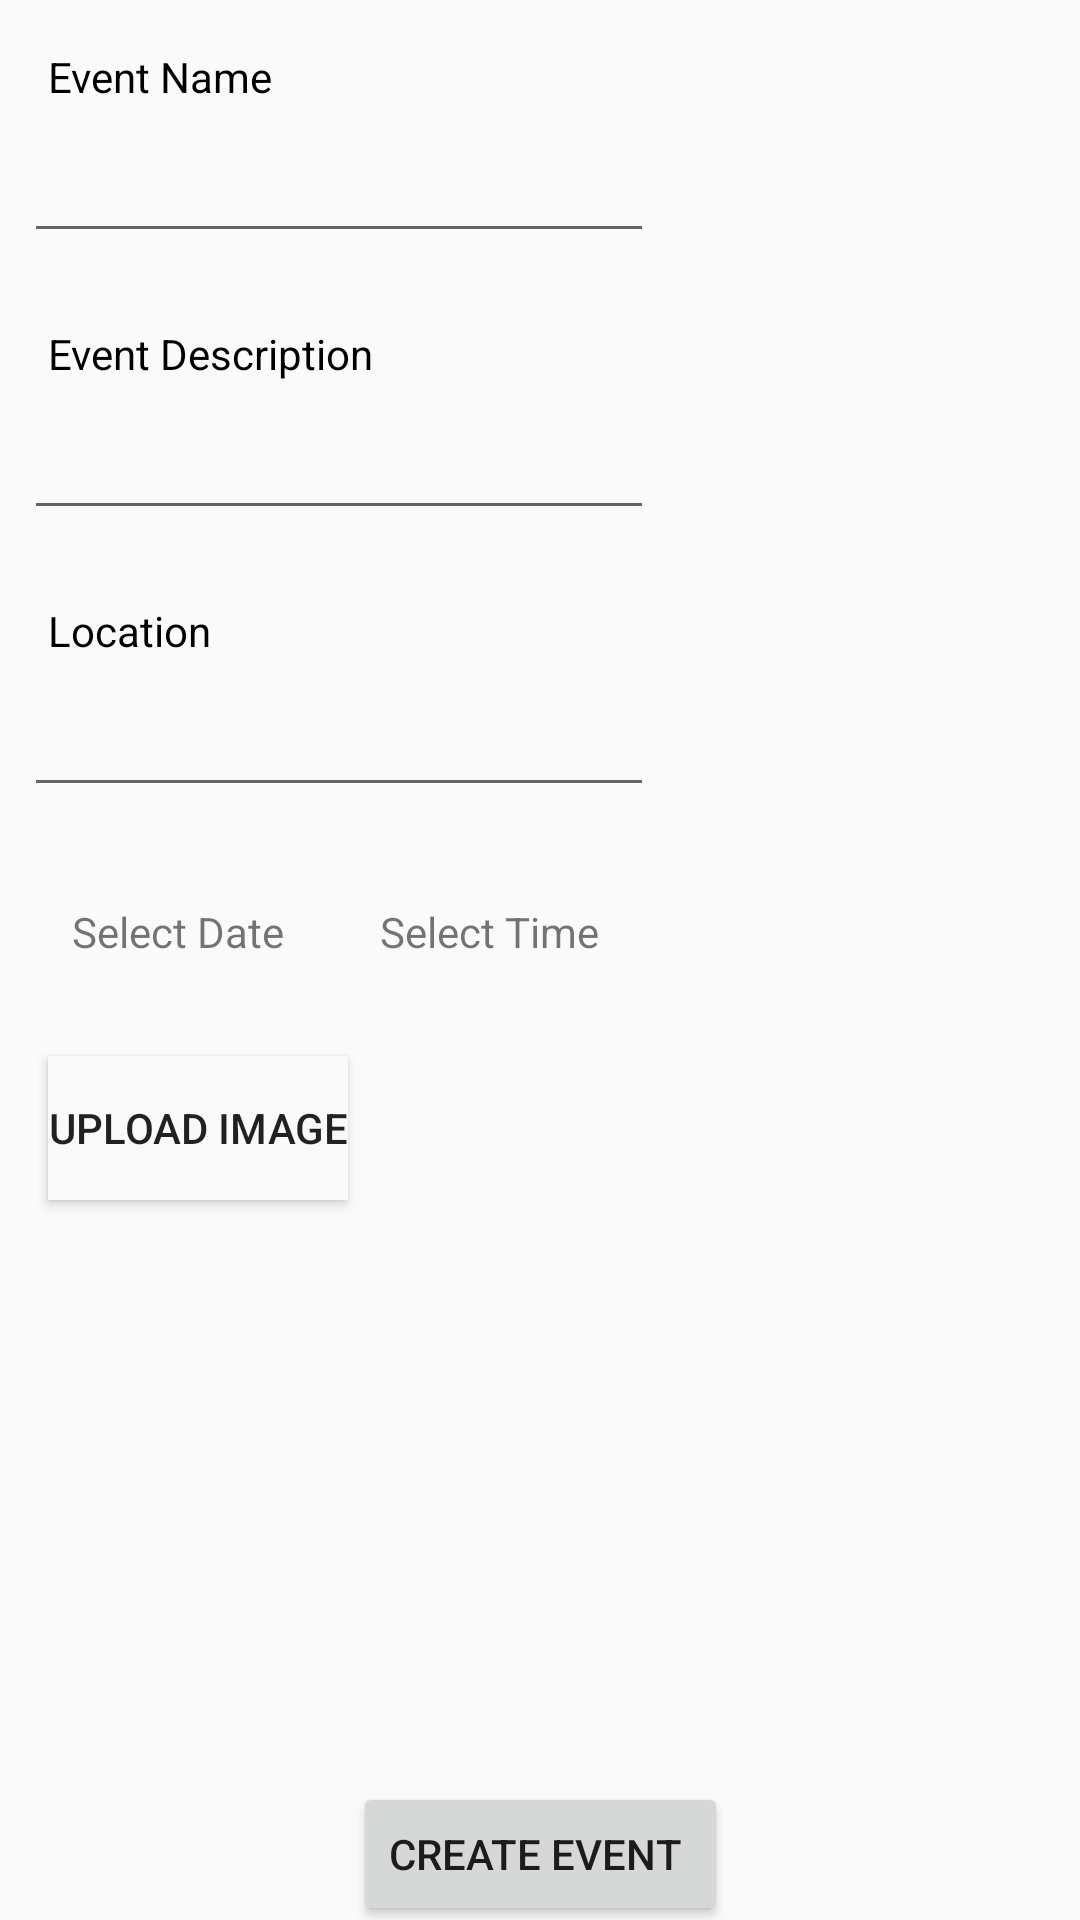

Write the Android layout XML for this screen, with the resource values it uses.
<!-- AndroidManifest.xml: application theme AppTheme -->
<!-- res/layout/activity_create.xml -->
<?xml version="1.0" encoding="utf-8"?>

<android.support.design.widget.CoordinatorLayout xmlns:android="http://schemas.android.com/apk/res/android"
    xmlns:tools="http://schemas.android.com/tools"
    xmlns:app="http://schemas.android.com/apk/res-auto"
    android:layout_width="match_parent"
    android:layout_height="match_parent">

    <android.support.constraint.ConstraintLayout
        android:layout_width="match_parent"
        android:layout_height="658dp"
        tools:context="com.tardivon.quentin.hackoeur.CreateActivity">

        <TextView
            android:id="@+id/textView2"
            android:layout_width="wrap_content"
            android:layout_height="wrap_content"
            android:layout_alignBaseline="@+id/textView"
            android:layout_alignBottom="@+id/textView"
            android:layout_alignStart="@+id/button2"
            android:layout_marginStart="32dp"
            android:layout_marginTop="32dp"
            android:clickable="true"
            android:text="Select Time"
            app:layout_constraintStart_toEndOf="@+id/textView"
            app:layout_constraintTop_toBottomOf="@+id/createeditText9" />

        <EditText
            android:id="@+id/createeditText8"
            android:layout_width="wrap_content"
            android:layout_height="wrap_content"
            android:layout_alignEnd="@+id/textView3"
            android:layout_alignStart="@+id/textView"
            android:layout_below="@+id/textView6"
            android:layout_marginStart="8dp"
            android:layout_marginTop="8dp"
            android:ems="10"
            android:inputType="textMultiLine"
            app:layout_constraintStart_toStartOf="parent"
            app:layout_constraintTop_toBottomOf="@+id/textView6" />

        <TextView
            android:id="@+id/textView"
            android:layout_width="wrap_content"
            android:layout_height="wrap_content"

            android:layout_alignEnd="@+id/textView5"
            android:layout_below="@+id/createeditText9"
            android:layout_marginStart="24dp"
            android:layout_marginTop="32dp"
            android:autoLink="none"
            android:backgroundTint="@color/primaryColor"
            android:backgroundTintMode="screen"
            android:clickable="true"
            android:contextClickable="false"
            android:cursorVisible="false"
            android:text="Select Date"
            app:layout_constraintStart_toStartOf="parent"
            app:layout_constraintTop_toBottomOf="@+id/createeditText9" />

        <TextView
            android:id="@+id/textView3"
            android:layout_width="192dp"
            android:layout_height="30dp"
            android:layout_alignBaseline="@+id/Createbutton3"
            android:layout_alignBottom="@+id/Createbutton3"
            android:layout_alignStart="@+id/textView2"
            android:layout_marginStart="44dp"
            android:layout_marginTop="40dp"
            app:layout_constraintStart_toEndOf="@+id/Createbutton3"
            app:layout_constraintTop_toBottomOf="@+id/textView" />

        <TextView
            android:id="@+id/textView5"
            android:layout_width="wrap_content"
            android:layout_height="wrap_content"
            android:layout_alignParentLeft="true"
            android:layout_alignParentStart="true"
            android:layout_alignParentTop="true"
            android:layout_marginStart="16dp"
            android:layout_marginTop="16dp"
            android:text="Event Name"
            android:textColor="@android:color/black"
            app:layout_constraintStart_toStartOf="parent"
            app:layout_constraintTop_toTopOf="parent" />

        <EditText
            android:id="@+id/createeditText7"
            android:layout_width="wrap_content"
            android:layout_height="wrap_content"
            android:layout_alignLeft="@+id/textView5"
            android:layout_alignStart="@+id/textView5"
            android:layout_below="@+id/textView5"
            android:layout_marginStart="8dp"
            android:layout_marginTop="8dp"
            android:ems="10"
            android:inputType="textPersonName"
            app:layout_constraintStart_toStartOf="parent"
            app:layout_constraintTop_toBottomOf="@+id/textView5" />

        <Button
            android:id="@+id/button2"
            android:layout_width="wrap_content"
            android:layout_height="wrap_content"
            android:layout_alignParentBottom="true"
            android:layout_centerHorizontal="true"

            android:layout_marginBottom="16dp"
            android:layout_marginEnd="8dp"
            android:layout_marginStart="8dp"
            android:text="Create Event "
            app:layout_constraintBottom_toBottomOf="parent"
            app:layout_constraintEnd_toEndOf="parent"
            app:layout_constraintStart_toStartOf="parent" />

        <EditText
            android:id="@+id/createeditText9"
            android:layout_width="wrap_content"
            android:layout_height="wrap_content"
            android:layout_alignEnd="@+id/textView3"
            android:layout_alignStart="@+id/textView7"
            android:layout_below="@+id/textView7"
            android:layout_marginStart="8dp"
            android:layout_marginTop="8dp"
            android:ems="10"
            android:inputType="textPersonName"
            app:layout_constraintStart_toStartOf="parent"
            app:layout_constraintTop_toBottomOf="@+id/textView7" />

        <TextView
            android:id="@+id/textView6"
            android:layout_width="wrap_content"
            android:layout_height="wrap_content"
            android:layout_alignLeft="@+id/createeditText7"
            android:layout_alignStart="@+id/createeditText7"
            android:layout_below="@+id/createeditText7"
            android:layout_marginStart="16dp"
            android:layout_marginTop="24dp"
            android:text="Event Description"
            android:textColor="@android:color/black"
            app:layout_constraintStart_toStartOf="parent"
            app:layout_constraintTop_toBottomOf="@+id/createeditText7" />

        <TextView
            android:id="@+id/textView7"
            android:layout_width="wrap_content"
            android:layout_height="wrap_content"
            android:layout_alignLeft="@+id/createeditText8"
            android:layout_alignStart="@+id/createeditText8"
            android:layout_below="@+id/createeditText8"
            android:layout_marginStart="16dp"
            android:layout_marginTop="24dp"
            android:text="Location"
            android:textColor="@android:color/black"
            app:layout_constraintStart_toStartOf="parent"
            app:layout_constraintTop_toBottomOf="@+id/createeditText8" />

        <Button
            android:id="@+id/Createbutton3"
            android:layout_width="wrap_content"
            android:layout_height="wrap_content"
            android:layout_alignStart="@+id/createeditText9"
            android:layout_below="@+id/textView"
            android:layout_marginStart="16dp"
            android:layout_marginTop="32dp"
            android:background="@color/primaryColor"
            android:backgroundTintMode="multiply"
            android:text="Upload Image"
            app:layout_constraintStart_toStartOf="parent"
            app:layout_constraintTop_toBottomOf="@+id/textView"
            tools:backgroundTintMode="screen"
            tools:text="Upload Image" />

    </android.support.constraint.ConstraintLayout>

</android.support.design.widget.CoordinatorLayout>
<!-- resources referenced by this layout -->
<resources>
  <color name="primaryColor">#f9f9f9</color>
  <style name="AppTheme" parent="Theme.AppCompat.Light.NoActionBar">
          
          <item name="colorPrimary">@color/primaryColor</item>
          <item name="colorPrimaryDark">@color/primaryDarkColor</item>
          <item name="colorAccent">@color/secondaryColor</item>
      </style>
  <color name="primaryDarkColor">#c6c6c6</color>
  <color name="secondaryColor">#f44336</color>
</resources>
